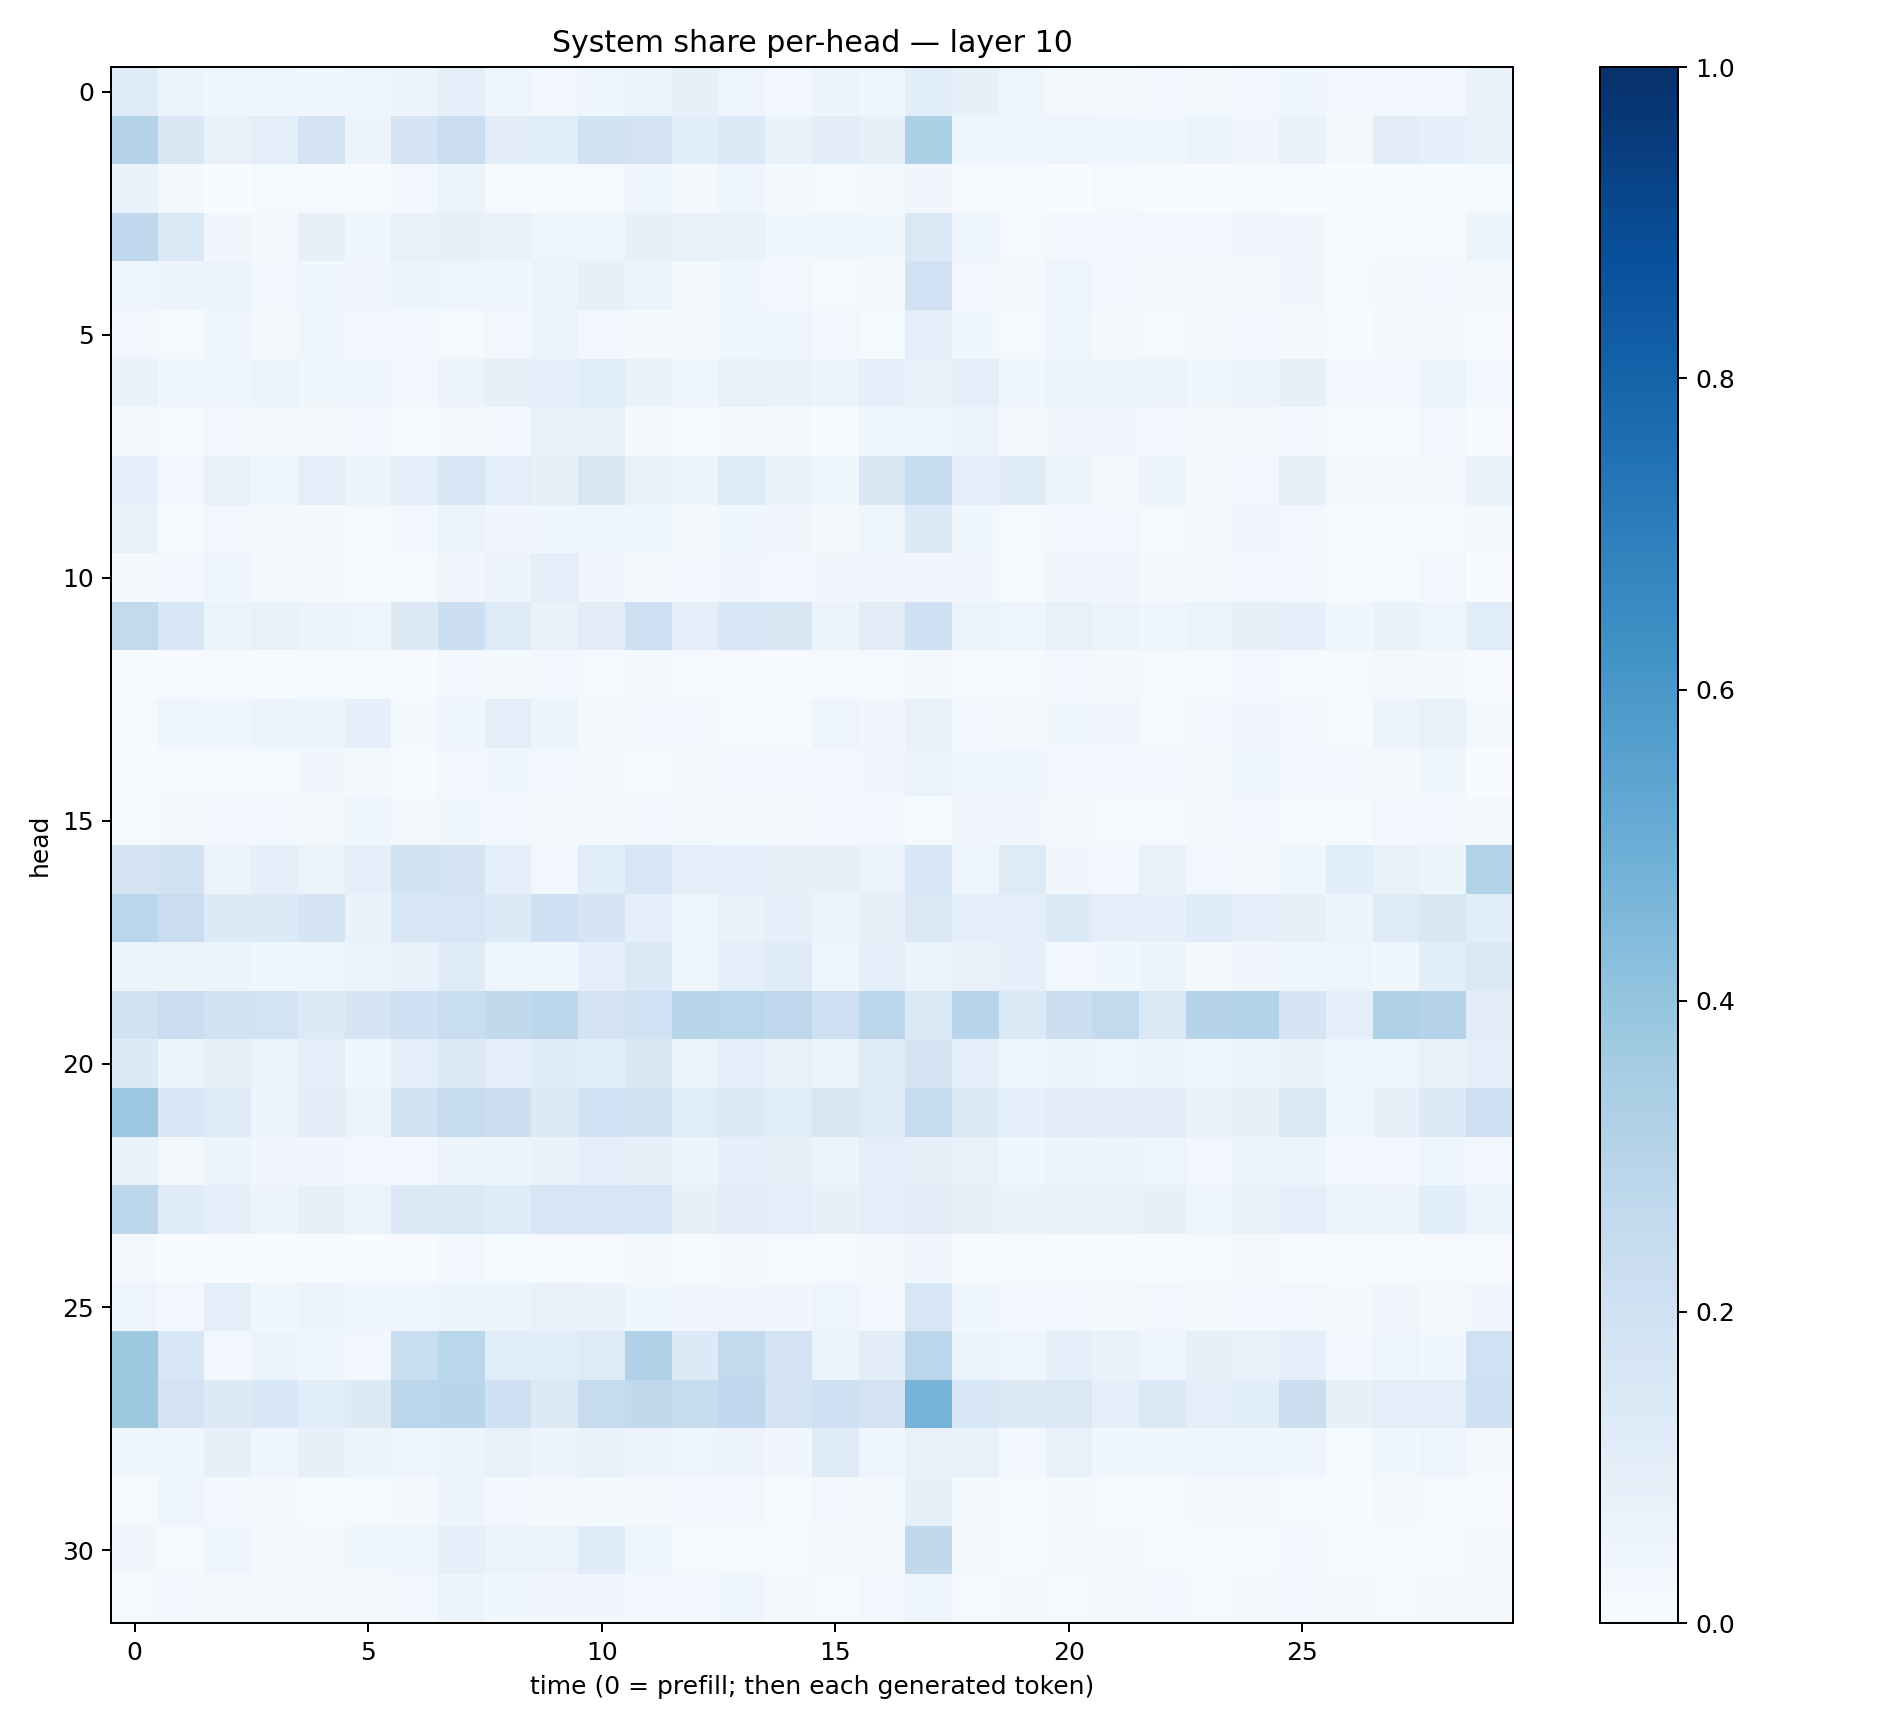

The file beside this chart, header and first rows:
0.117468946, 0.05891525, 0.045605402, 0.04393987, 0.037510455, 0.04272411, 0.056539293, 0.09544696, 0.043265063, 0.027398638, 0.043535016, 0.052432433, 0.07957394, 0.05021635, 0.025233269, 0.057291135, 0.045745343, 0.106792144, 0.08265712, 0.045431323, 0.021949444, 0.019218784, 0.027355341, 0.019778369
0.3068, 0.1508, 0.07295, 0.09767, 0.1804, 0.05557, 0.1775, 0.2276, 0.1121, 0.1071, 0.1896, 0.1834, 0.109, 0.1336, 0.06755, 0.103, 0.08073, 0.3283, 0.04124, 0.04048, 0.04804, 0.03956, 0.03781, 0.06112
0.06776, 0.01612, 0.003232, 0.01323, 0.007842, 0.006152, 0.02391, 0.05231, 0.008701, 0.0061, 0.009089, 0.04024, 0.02109, 0.03908, 0.01819, 0.008966, 0.01872, 0.03376, 0.005114, 0.01035, 0.003321, 0.008734, 0.004093, 0.003836
0.2685, 0.145, 0.03237, 0.01766, 0.07846, 0.03633, 0.07437, 0.08094, 0.07328, 0.04999, 0.04998, 0.08168, 0.07112, 0.06714, 0.03565, 0.03893, 0.03882, 0.1429, 0.04079, 0.01454, 0.02979, 0.03008, 0.02762, 0.03
0.04433, 0.055, 0.05177, 0.02765, 0.03872, 0.03338, 0.05967, 0.04034, 0.03589, 0.05537, 0.08078, 0.05192, 0.01866, 0.03669, 0.02988, 0.01041, 0.01878, 0.2002, 0.02879, 0.01661, 0.04936, 0.02995, 0.02281, 0.01635
0.02535, 0.01521, 0.04313, 0.01736, 0.04147, 0.02728, 0.0255, 0.01393, 0.02924, 0.05132, 0.0288, 0.01778, 0.01755, 0.03842, 0.0393, 0.02884, 0.01439, 0.09735, 0.03525, 0.01288, 0.04133, 0.02202, 0.01418, 0.01773
0.06641, 0.04663, 0.04356, 0.05345, 0.03553, 0.04169, 0.03073, 0.05628, 0.08402, 0.09031, 0.1164, 0.06961, 0.0416, 0.07087, 0.06893, 0.05897, 0.09354, 0.07421, 0.09433, 0.04068, 0.06357, 0.05869, 0.05837, 0.03793
0.02023, 0.009085, 0.0256, 0.02146, 0.01695, 0.02568, 0.008755, 0.01903, 0.03106, 0.07762, 0.0781, 0.01908, 0.01001, 0.01609, 0.01957, 0.00641, 0.03957, 0.04616, 0.05625, 0.02074, 0.03272, 0.03135, 0.02873, 0.02
0.09124, 0.02712, 0.07468, 0.04316, 0.101, 0.05743, 0.09958, 0.1635, 0.09763, 0.07948, 0.152, 0.07731, 0.05542, 0.1246, 0.06669, 0.03574, 0.1497, 0.241, 0.09289, 0.1187, 0.06213, 0.01973, 0.05529, 0.01685
0.07518, 0.01478, 0.02563, 0.01661, 0.01698, 0.01173, 0.02984, 0.06588, 0.03284, 0.03676, 0.04092, 0.04185, 0.02147, 0.03802, 0.03162, 0.01773, 0.04222, 0.1334, 0.03739, 0.01226, 0.02751, 0.02679, 0.0111, 0.01722
0.02101, 0.02496, 0.04231, 0.02228, 0.02204, 0.01473, 0.0136, 0.03337, 0.05769, 0.09705, 0.0323, 0.02096, 0.02523, 0.03308, 0.02673, 0.0345, 0.03303, 0.03135, 0.03426, 0.01361, 0.03159, 0.03347, 0.01633, 0.01735
0.2607, 0.1533, 0.06531, 0.07482, 0.05634, 0.05028, 0.1288, 0.2186, 0.1243, 0.07774, 0.1103, 0.2117, 0.0993, 0.1627, 0.1485, 0.05631, 0.1132, 0.2059, 0.059, 0.04961, 0.07295, 0.05636, 0.04109, 0.06366
0.007187, 0.007016, 0.01251, 0.005809, 0.01361, 0.01354, 0.00633, 0.02444, 0.01925, 0.02891, 0.01184, 0.01689, 0.008281, 0.009849, 0.006359, 0.008188, 0.01367, 0.02034, 0.008907, 0.01462, 0.02351, 0.02127, 0.008685, 0.01019
0.011, 0.0476, 0.04303, 0.05457, 0.05886, 0.08641, 0.02176, 0.04616, 0.09565, 0.05207, 0.01651, 0.02555, 0.02492, 0.0146, 0.01424, 0.05052, 0.03225, 0.07412, 0.02602, 0.02127, 0.0361, 0.03389, 0.01274, 0.02868
0.004983, 0.0102, 0.01085, 0.01316, 0.03464, 0.01674, 0.005755, 0.02776, 0.03567, 0.02952, 0.01806, 0.01272, 0.01831, 0.0256, 0.02892, 0.02703, 0.03438, 0.06638, 0.03901, 0.04091, 0.02949, 0.02813, 0.0293, 0.02307
0.01306, 0.02338, 0.02417, 0.02922, 0.0213, 0.0425, 0.02289, 0.03814, 0.03009, 0.0225, 0.02155, 0.02538, 0.01818, 0.02113, 0.02014, 0.02893, 0.02946, 0.01188, 0.03423, 0.03144, 0.01739, 0.01386, 0.01332, 0.01643
0.1793, 0.1948, 0.05469, 0.09207, 0.06449, 0.08946, 0.1878, 0.1738, 0.08864, 0.02917, 0.1055, 0.1621, 0.0984, 0.09089, 0.08112, 0.08162, 0.06564, 0.1561, 0.04836, 0.1227, 0.03449, 0.02888, 0.07588, 0.02448
0.2836, 0.2304, 0.1336, 0.1396, 0.1659, 0.06829, 0.1583, 0.1629, 0.134, 0.2098, 0.1709, 0.09006, 0.04531, 0.07618, 0.08926, 0.06128, 0.08202, 0.1386, 0.09129, 0.09647, 0.1365, 0.09386, 0.08864, 0.1203
0.0586, 0.05652, 0.0515, 0.04281, 0.04476, 0.06442, 0.06935, 0.1177, 0.0414, 0.03599, 0.09021, 0.1382, 0.0499, 0.09994, 0.1187, 0.05003, 0.09015, 0.05382, 0.06731, 0.09365, 0.02835, 0.03795, 0.05088, 0.02021
0.1898, 0.2302, 0.1921, 0.1838, 0.1291, 0.1646, 0.2061, 0.2323, 0.2653, 0.2783, 0.1787, 0.2025, 0.2927, 0.288, 0.2736, 0.2059, 0.2841, 0.1402, 0.2941, 0.1368, 0.217, 0.2592, 0.1392, 0.2975
0.1365, 0.05558, 0.08415, 0.06259, 0.09701, 0.04175, 0.08974, 0.132, 0.09776, 0.1172, 0.1167, 0.1522, 0.06307, 0.09235, 0.07603, 0.06477, 0.1247, 0.1721, 0.08866, 0.04652, 0.05638, 0.04939, 0.05604, 0.04359
0.3802, 0.1538, 0.1249, 0.05779, 0.1036, 0.06509, 0.1952, 0.246, 0.2185, 0.131, 0.1998, 0.1915, 0.1169, 0.1306, 0.115, 0.1494, 0.1227, 0.2357, 0.1366, 0.09003, 0.1131, 0.1035, 0.1107, 0.06749
0.06932, 0.02098, 0.05883, 0.03273, 0.03472, 0.02707, 0.02861, 0.05653, 0.05139, 0.06651, 0.08978, 0.08318, 0.05266, 0.09158, 0.08054, 0.05601, 0.09882, 0.08001, 0.07685, 0.03725, 0.05228, 0.05371, 0.04763, 0.02903
0.28, 0.1204, 0.08739, 0.05767, 0.08008, 0.06353, 0.1466, 0.1394, 0.1207, 0.1589, 0.1576, 0.1638, 0.08125, 0.1027, 0.1011, 0.08289, 0.101, 0.1043, 0.08568, 0.06798, 0.07288, 0.07216, 0.0798, 0.04476
0.02026, 0.003092, 0.002384, 0.003513, 0.005894, 0.002246, 0.00471, 0.02365, 0.01196, 0.01164, 0.008934, 0.01892, 0.01021, 0.02111, 0.01433, 0.01131, 0.01923, 0.03229, 0.008841, 0.01002, 0.0143, 0.01353, 0.005429, 0.01114
0.05069, 0.02488, 0.09697, 0.03828, 0.05455, 0.04209, 0.0435, 0.05423, 0.06127, 0.07079, 0.06652, 0.0364, 0.03277, 0.03336, 0.03325, 0.04728, 0.02635, 0.1574, 0.03646, 0.02444, 0.02988, 0.02143, 0.02367, 0.01941
0.3759, 0.1584, 0.02719, 0.05249, 0.04203, 0.02472, 0.2334, 0.2888, 0.1159, 0.1063, 0.124, 0.319, 0.135, 0.2601, 0.1833, 0.06006, 0.105, 0.2822, 0.05311, 0.04776, 0.0867, 0.06691, 0.04344, 0.07944
0.3774, 0.1807, 0.128, 0.1543, 0.1081, 0.1312, 0.2817, 0.2915, 0.2061, 0.1322, 0.2453, 0.264, 0.2347, 0.2663, 0.1733, 0.2053, 0.1805, 0.4759, 0.1544, 0.1308, 0.1431, 0.09137, 0.1373, 0.08874
0.0375, 0.03948, 0.08023, 0.0428, 0.07813, 0.05127, 0.03985, 0.05135, 0.07784, 0.05807, 0.06697, 0.05591, 0.04741, 0.0579, 0.03193, 0.1229, 0.03975, 0.07179, 0.07808, 0.02991, 0.07765, 0.03788, 0.039, 0.04497
0.01091, 0.04587, 0.02877, 0.0186, 0.01544, 0.01217, 0.01777, 0.05486, 0.02957, 0.02122, 0.01929, 0.01772, 0.02752, 0.02614, 0.01323, 0.02381, 0.0181, 0.08529, 0.01587, 0.0106, 0.01569, 0.01007, 0.006598, 0.01582
0.03494, 0.008565, 0.04009, 0.01964, 0.02022, 0.03841, 0.0426, 0.08963, 0.05972, 0.05502, 0.1194, 0.04559, 0.01375, 0.0101, 0.01267, 0.02202, 0.01563, 0.2622, 0.02199, 0.01391, 0.02184, 0.01705, 0.01418, 0.004476
0.009625, 0.03034, 0.01904, 0.02251, 0.01934, 0.01627, 0.02347, 0.05281, 0.03879, 0.03446, 0.03498, 0.03108, 0.02462, 0.04611, 0.01951, 0.01236, 0.02667, 0.0505, 0.01233, 0.01909, 0.01364, 0.01577, 0.02854, 0.01183
